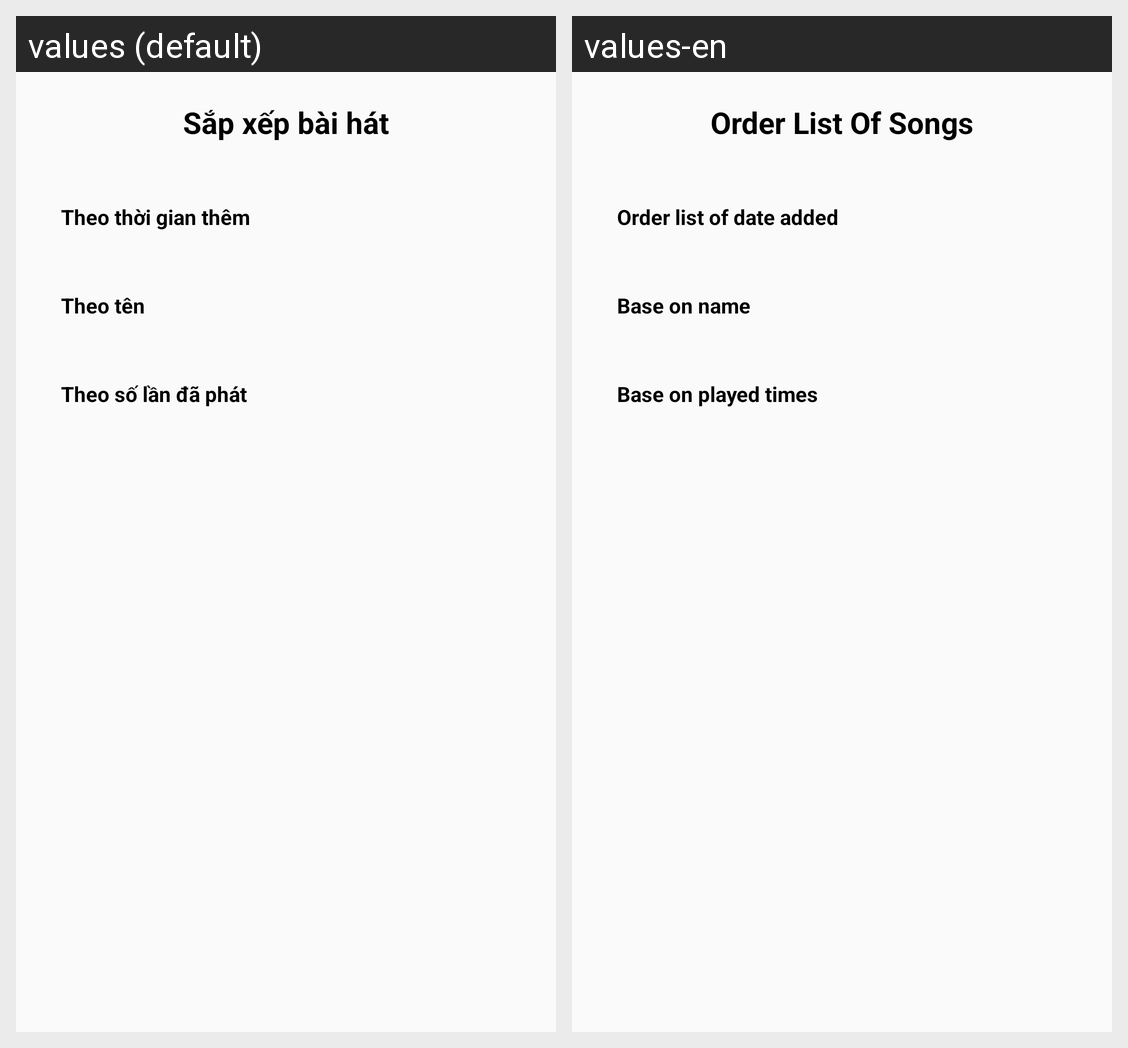

This grid shows one Android layout under two languages. Give, for every string resource on the screen, its name, the default text and each shown locale's text.
Android screen res/layout/bs_arrgange.xml rendered under 2 locales, left to right: values (default), values-en. Device: Nexus 5 (rendered at 1080×1920; each locale shown at half size, 540×960, under a caption strip naming it); theme Theme.MusicApp.
Strings drawn on this screen, with the default value and each locale's value (text and hints the layout hard-codes, and strings that could not be matched under every locale, appear in the picture but are not listed):

s_p_x_p_b_i_h_t
  values: Sắp xếp bài hát
  values-en: Order List Of Songs

theo_th_i_gian_th_m
  values: Theo thời gian thêm
  values-en: Order list of date added

theo_t_n
  values: Theo tên
  values-en: Base on name

theo_s_l_n_ph_t
  values: Theo số lần đã phát
  values-en: Base on played times
